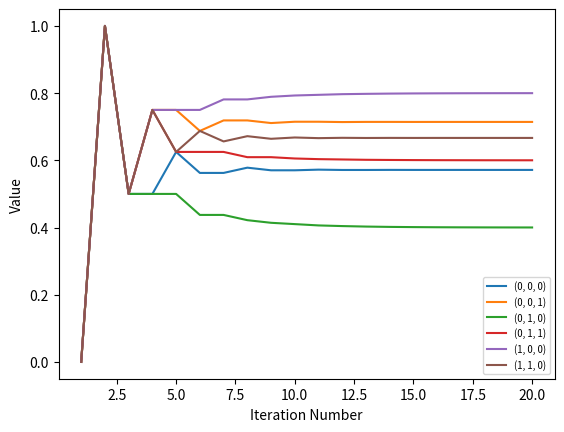

The matplotlib source for this figure:
#!/usr/bin/env python3
# -*- coding: utf-8 -*-
"""
Created on Fri Mar 13 14:13:12 2026

@author: guntripj
"""

import numpy as np


# I think the problem in this version is that there is no losing state

def val_iteration(S,A,P,R,epsilon=0.001):
    
    """S is a list of states;
    A is a list of actions;
    P is the state transition function specifying P(s'|s,a);
    R is a reward function R(s'|s,a);
    gamma is the discount factor fixed to 1 in this case (larger value means we prioritise exploration over exploitation);
    epsilon is the maximum difference we consider for a solution for the value map to have converged"""
    

    # Set up accessible actions and states from specified state
    A_valid_dict = {s:{} for s in S}
    S_valid_dict = {s:{} for s in S}
    
    
    for i in range(len(S)):
        for a in A:
            for s_new in S:
                if P(s_new,S[i],a) != 0:
                    A_valid_dict[S[i]] = set(A_valid_dict[S[i]]).union({a})
                    S_valid_dict[S[i]] = set(S_valid_dict[S[i]]).union({s_new})                            
    
    # Q function
    
    def q_func(s,a,val_func):
        """This is now an adapted version of the Q function specifically to exploit the symmetry involved in the game of pig"""
    
        S_new = S_valid_dict[s]
        
        def indx(s_val):
            if s_val == "WIN":
                val = 1
            else:
                if (s_val[0] == s[0] and s_val[1] == s[1] and s_val[2] == (s[2]+1)):
                    val = 1
                else:
                    val = 0
            return val
        
        if (s[0]+s[2]) != target:
            s_new_m = (s[1],s[0]+s[2]*(int(a == "H")),0)
        else:
            s_new_m = (0,0,0)
        
        
        q_val = sum([(P(s_new,s,a)*(R(s_new,s,a) + val_func[s_new]*indx(s_new) + (1 - val_func[s_new_m])*(1 - indx(s_new)))) for s_new in S_new])
        
        return q_val
        
    
    val_map = {s:0 for s in S}
    policy_map = {s:None for s in S}
    val_dict = {s:[val_map[s]] for s in S}
    
    val_maps = [val_map]
    
    k = 0
    
    
    while (((k < 1) or max([abs(val_maps[-1][s] - val_maps[-2][s]) for s in S])) >= epsilon):
        
        k += 1
        val_map_k = {s:0 for s in S}
        
        # Calculate new value map 
        for s in S:
            
            A_valid = list(A_valid_dict[s]) # Get possible actions

            if A_valid != []: # Update value only with respect to states we can access from s
                val_map_k[s] = max([q_func(s,a,val_maps[-1]) for a in A_valid])
        
        val_maps.append(val_map_k)
        
        for s in S:
            val_dict[s].append(val_map_k[s])
        
    # Calculate updated policy
    for s in S:
        
        A_valid = list(A_valid_dict[s]) # Get possible actions
        
        if A_valid != []: # Update value only of states we can access from s (BR is a terminal state)
            a_index = np.argmax(np.array([q_func(s,a,val_maps[-1]) for a in A_valid]))
            policy_map[s] = A_valid[a_index]



    return policy_map,val_maps[-1],val_dict



from functools import partial
from itertools import product


piglet_states = [(0,0,0),(0,0,1),(0,1,0),(0,1,1),(1,0,0),(1,1,0),(1,0,1),(1,1,1),(0,0,2),(0,1,2),"WIN"]
piglet_actions = ["H","F"]

target = 2



def P_piglet(s_new,s,a):
    
    if s != "WIN":
        if a == "F":
            if (s[0] == s_new[0] and s[1] == s_new[1] and s_new[2] == 0) or (s[0] == s_new[0] and s[1] == s_new[1] and (s[2]+1) == s_new[2]):
                p = 0.5
            else:
                p = 0
        elif a == "H":
            if ((s[0]+s[2]) == s_new[0]) and (s[1] == s_new[1]) and (s_new[2] == 0) and ((s[2]+s[0]) != target):
                p = 1
            elif ((s[2]+s[0]) == target) and (s_new == "WIN"):
                p = 1
            else:
                p = 0
    else:
        p = 0
        
    return p


def R_piglet(s_new,s,a):
    
    # We want to reward only winning, so set reward to 1 for all transitions from nonwinning states to winning states, and zero for all others
    
    if ((s_new == "WIN") and (a == "H") and ((s[2]+s[0]) == target)): # Reward only when current player wins (swap the indices in the triple)
        r = 1
    else:
        r = 0
    
    return r

new_policy,val_map_0,val_dict_0 = val_iteration(piglet_states,piglet_actions,P_piglet,R_piglet,epsilon=0.0001)


import matplotlib.pyplot as plt



iteration_nums = [i for i in range(1,21,1)]


fig, ax_1 = plt.subplots()

for i in range(0,6):
    ax_1.plot(iteration_nums,val_dict_0[piglet_states[i]],label=str(piglet_states[i]))

plt.xlabel("Iteration Number")
plt.ylabel("Value")
plt.legend(loc="lower right",fontsize="x-small")
plt.show()
